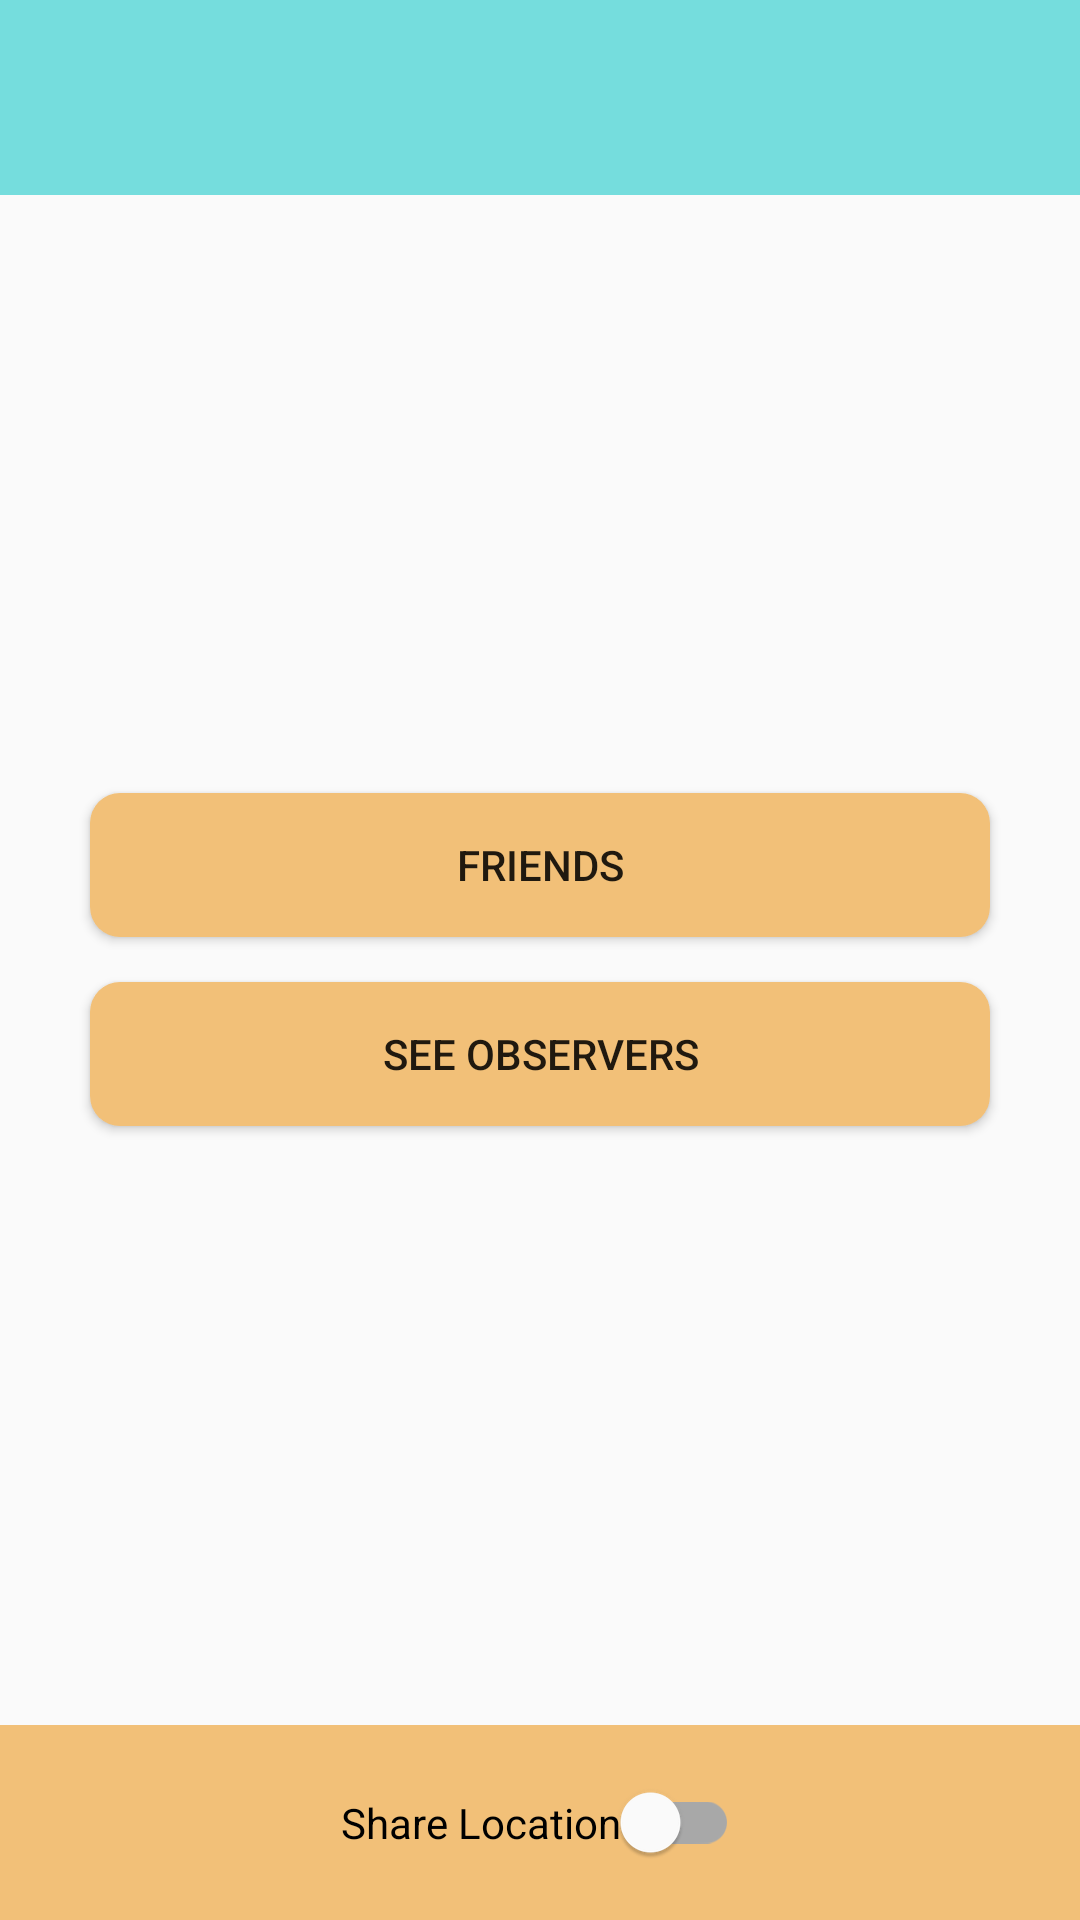

Produce the Android XML layout that renders to this screen, including the resource entries it uses.
<!-- AndroidManifest.xml: application theme AppTheme -->
<!-- res/layout/activity_home.xml -->
<?xml version="1.0" encoding="utf-8"?>
<LinearLayout xmlns:android="http://schemas.android.com/apk/res/android"
    xmlns:app="http://schemas.android.com/apk/res-auto"
    xmlns:tools="http://schemas.android.com/tools"
    android:id="@+id/home_view"
    android:layout_width="match_parent"
    android:layout_height="match_parent"
    android:gravity="center_horizontal"
    android:orientation="vertical"
    tools:context=".ui.HomeActivity">

    <androidx.appcompat.widget.Toolbar
        android:id="@+id/toolbar_home"
        android:layout_width="match_parent"
        android:layout_height="@dimen/toolbar_height"
        android:background="?attr/colorPrimary"
        android:minHeight="?attr/actionBarSize"
        android:theme="?attr/actionBarTheme">

        <TextView
            android:id="@+id/titleView"
            android:layout_width="wrap_content"
            android:layout_height="wrap_content"
            android:textColor="@color/black"
            android:textSize="@dimen/row_font_size"
            android:textStyle="bold" />

    </androidx.appcompat.widget.Toolbar>

    <LinearLayout
        android:layout_width="match_parent"
        android:layout_height="0dp"
        android:layout_weight="2"
        android:orientation="vertical"
        android:gravity="center">

        <Button
            android:id="@+id/btnFriend"
            android:layout_width="@dimen/button_width"
            android:layout_height="wrap_content"
            android:background="@drawable/button_rounded_orange"
            android:layout_marginBottom="15dp"
            android:text="@string/friends" />

        <Button
            android:id="@+id/btnObservers"
            android:layout_width="@dimen/button_width"
            android:layout_height="wrap_content"
            android:background="@drawable/button_rounded_orange"
            android:text="@string/see_observers" />

    </LinearLayout>

    <LinearLayout
        android:id="@+id/switch_container_view"
        android:layout_width="match_parent"
        android:layout_height="@dimen/toolbar_height"
        android:background="@drawable/button_share_bg"
        android:gravity="center">

        <androidx.appcompat.widget.SwitchCompat
            android:id="@+id/switchShare"
            android:layout_width="wrap_content"
            android:layout_height="wrap_content"
            app:trackTint="@color/swtich_track"
            app:thumbTint="@color/switch_thumb"
            android:text="@string/share_location" />

    </LinearLayout>


    
    
    
    
    

</LinearLayout>
<!-- resources referenced by this layout -->
<resources>
  <color name="black">#585858</color>
  <dimen name="button_width">300dp</dimen>
  <dimen name="row_font_size">16sp</dimen>
  <dimen name="toolbar_height">65dp</dimen>
  <!-- drawable button_rounded_orange (drawable) -->
  <?xml version="1.0" encoding="utf-8"?>
  <shape xmlns:android="http://schemas.android.com/apk/res/android">
  
      <solid android:color="@color/colorAccent"/>
      <stroke android:color="@color/colorAccent"/>
  
      <corners android:radius="@dimen/button_corner_radius"/>
  
  
  </shape>
  <!-- drawable button_share_bg (drawable) -->
  <?xml version="1.0" encoding="utf-8"?>
  <shape xmlns:android="http://schemas.android.com/apk/res/android">
  
      <solid android:color="@color/colorAccent"/>
  
      <stroke android:color="@color/colorAccent" android:width="6dp"/>
  
  
  </shape>
  <string name="friends">Friends</string>
  <string name="see_observers">See Observers</string>
  <string name="share_location">Share Location</string>
  <style name="AppTheme" parent="Theme.AppCompat.Light.NoActionBar">
          
          <item name="colorPrimary">@color/colorPrimary</item>
          <item name="colorPrimaryDark">@color/colorPrimaryDark</item>
          <item name="colorAccent">@color/colorAccent</item>
  
          <item name="actionOverflowMenuStyle">@style/OverFlowMenu</item>
      </style>
  <color name="colorAccent">#F2C078</color>
  <dimen name="button_corner_radius">10dp</dimen>
  <color name="colorPrimary">#75DDDD</color>
  <color name="colorPrimaryDark">#007EA7</color>
  <style name="OverFlowMenu" parent="Widget.AppCompat.PopupMenu.Overflow">
          <item name="android:overlapAnchor">false</item>
          <item name="android:dropDownVerticalOffset">@dimen/vertical_dropdown_offset</item>
          <item name="android:dropDownHorizontalOffset">0dp</item>
      </style>
  <dimen name="vertical_dropdown_offset">14dp</dimen>
</resources>
